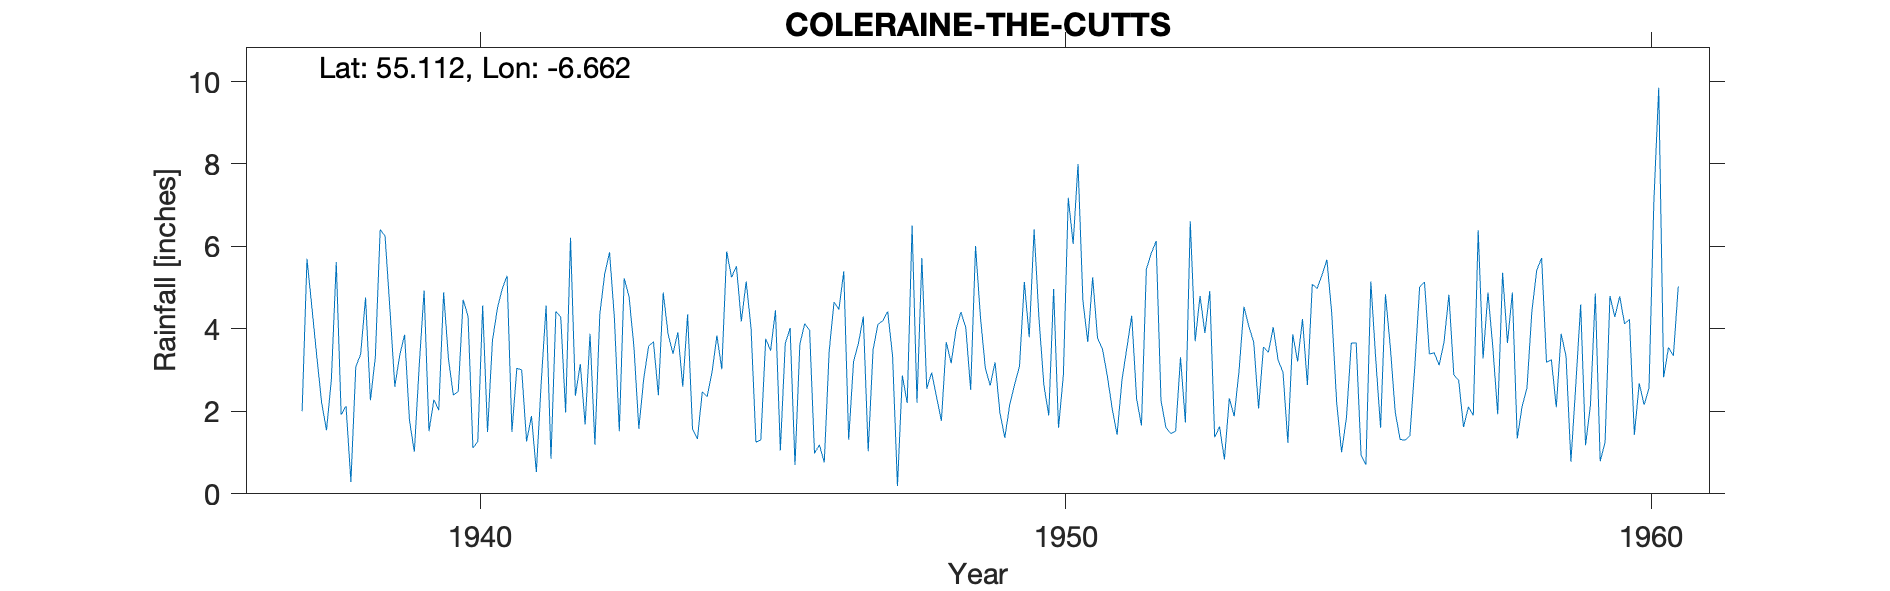

The file beside this chart, header and first rows:
COLERAINE (THE CUTTS), , , , , , , , , , , , , , , , , , , , , , , 
Grid ref, IC854302, Long, -6.662, Lat, 55.11, Elevation, 22, ft, , , , , , , , , , , , , , , 
Station no, 6239/2, , , , , , , , , , , , , , , , , , , , , , 
, 1931, 1932, 1933, 1934, 1935, 1936, 1937, 1938, 1939, 1940, 1941, 1942, 1943, 1944, 1945, 1946, 1947, 1948, 1949, 1950, 1951, 1952, 1953
January, , , , , , , , 5.62, 2.6, 2.39, 1.5, 6.21, 4.78, 4.35, 5.15, 4.13, 4.3, 5.72, 4.29, 4.25, 3.77, 6.13, 1.37
February, , , , , , , , 1.92, 3.36, 2.49, 3.05, 2.38, 3.56, 1.58, 4.01, 3.96, 1.03, 2.55, 3.05, 2.64, 3.52, 2.27, 1.63
March, , , , , , , , 2.13, 3.86, 4.71, 3, 3.15, 1.58, 1.33, 1.25, 0.98, 3.5, 2.94, 2.63, 1.9, 2.86, 1.61, 0.83
April, , , , , , , , 0.29, 1.78, 4.31, 1.27, 1.68, 2.79, 2.47, 1.31, 1.19, 4.11, 2.35, 3.19, 4.97, 2.07, 1.46, 2.32
May, , , , , , , , 3.08, 1.02, 1.11, 1.89, 3.88, 3.58, 2.36, 3.76, 0.76, 4.2, 1.77, 1.96, 1.6, 1.43, 1.52, 1.88
June, , , , , , , 2, 3.39, 3.12, 1.27, 0.53, 1.19, 3.69, 2.95, 3.47, 3.45, 4.42, 3.68, 1.36, 2.89, 2.76, 3.31, 2.99
July, , , , , , , 5.7, 4.76, 4.93, 4.57, 2.7, 4.35, 2.39, 3.84, 4.45, 4.65, 3.34, 3.17, 2.16, 7.18, 3.53, 1.73, 4.54
August, , , , , , , 4.53, 2.27, 1.52, 1.5, 4.57, 5.33, 4.88, 3.02, 1.05, 4.47, 0.19, 3.98, 2.65, 6.06, 4.32, 6.61, 4.06
September, , , , , , , 3.34, 3.31, 2.28, 3.71, 0.85, 5.86, 3.87, 5.88, 3.64, 5.4, 2.87, 4.41, 3.09, 8, 2.31, 3.7, 3.68
October, , , , , , , 2.21, 6.41, 2.03, 4.49, 4.42, 4.25, 3.4, 5.25, 4.02, 1.31, 2.2, 4.03, 5.14, 4.68, 1.66, 4.8, 2.07
November, , , , , , , 1.54, 6.25, 4.88, 4.97, 4.29, 1.52, 3.92, 5.52, 0.7, 3.21, 6.51, 2.52, 3.8, 3.68, 5.45, 3.9, 3.56
December, , , , , , , 2.78, 4.47, 3.26, 5.29, 1.97, 5.23, 2.6, 4.18, 3.63, 3.65, 2.21, 6.01, 6.41, 5.25, 5.83, 4.92, 3.43
Total, , , , , , , , 43.9, 34.64, 40.81, 30.04, 45.03, 41.04, 42.73, 36.44, 37.16, 38.88, 43.13, 39.73, 53.1, 39.51, 41.96, 32.36
1945 arithmetic incorrect on record, , , , , , , , , , , , , , , , , , , , , , , 
